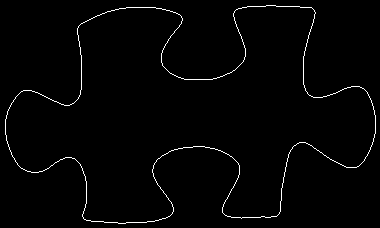

Source data for this figure (header and first rows):
5, 119
5, 120
5, 121
5, 122
5, 123
5, 124
5, 125
5, 126
5, 127
5, 128
5, 129
5, 130
5, 131
5, 132
5, 133
5, 134
6, 135
6, 136
6, 137
6, 138
6, 139
6, 140
7, 141
7, 142
7, 143
8, 144
8, 145
8, 146
9, 147
9, 148
9, 149
10, 150
10, 151
11, 152
11, 153
11, 154
12, 155
12, 156
13, 157
14, 158
14, 159
15, 160
15, 161
16, 162
17, 163
17, 164
18, 165
19, 166
20, 167
21, 168
22, 168
23, 169
24, 169
25, 170
26, 170
27, 171
28, 171
29, 171
30, 171
31, 172
32, 172
... 1,300 more rows
